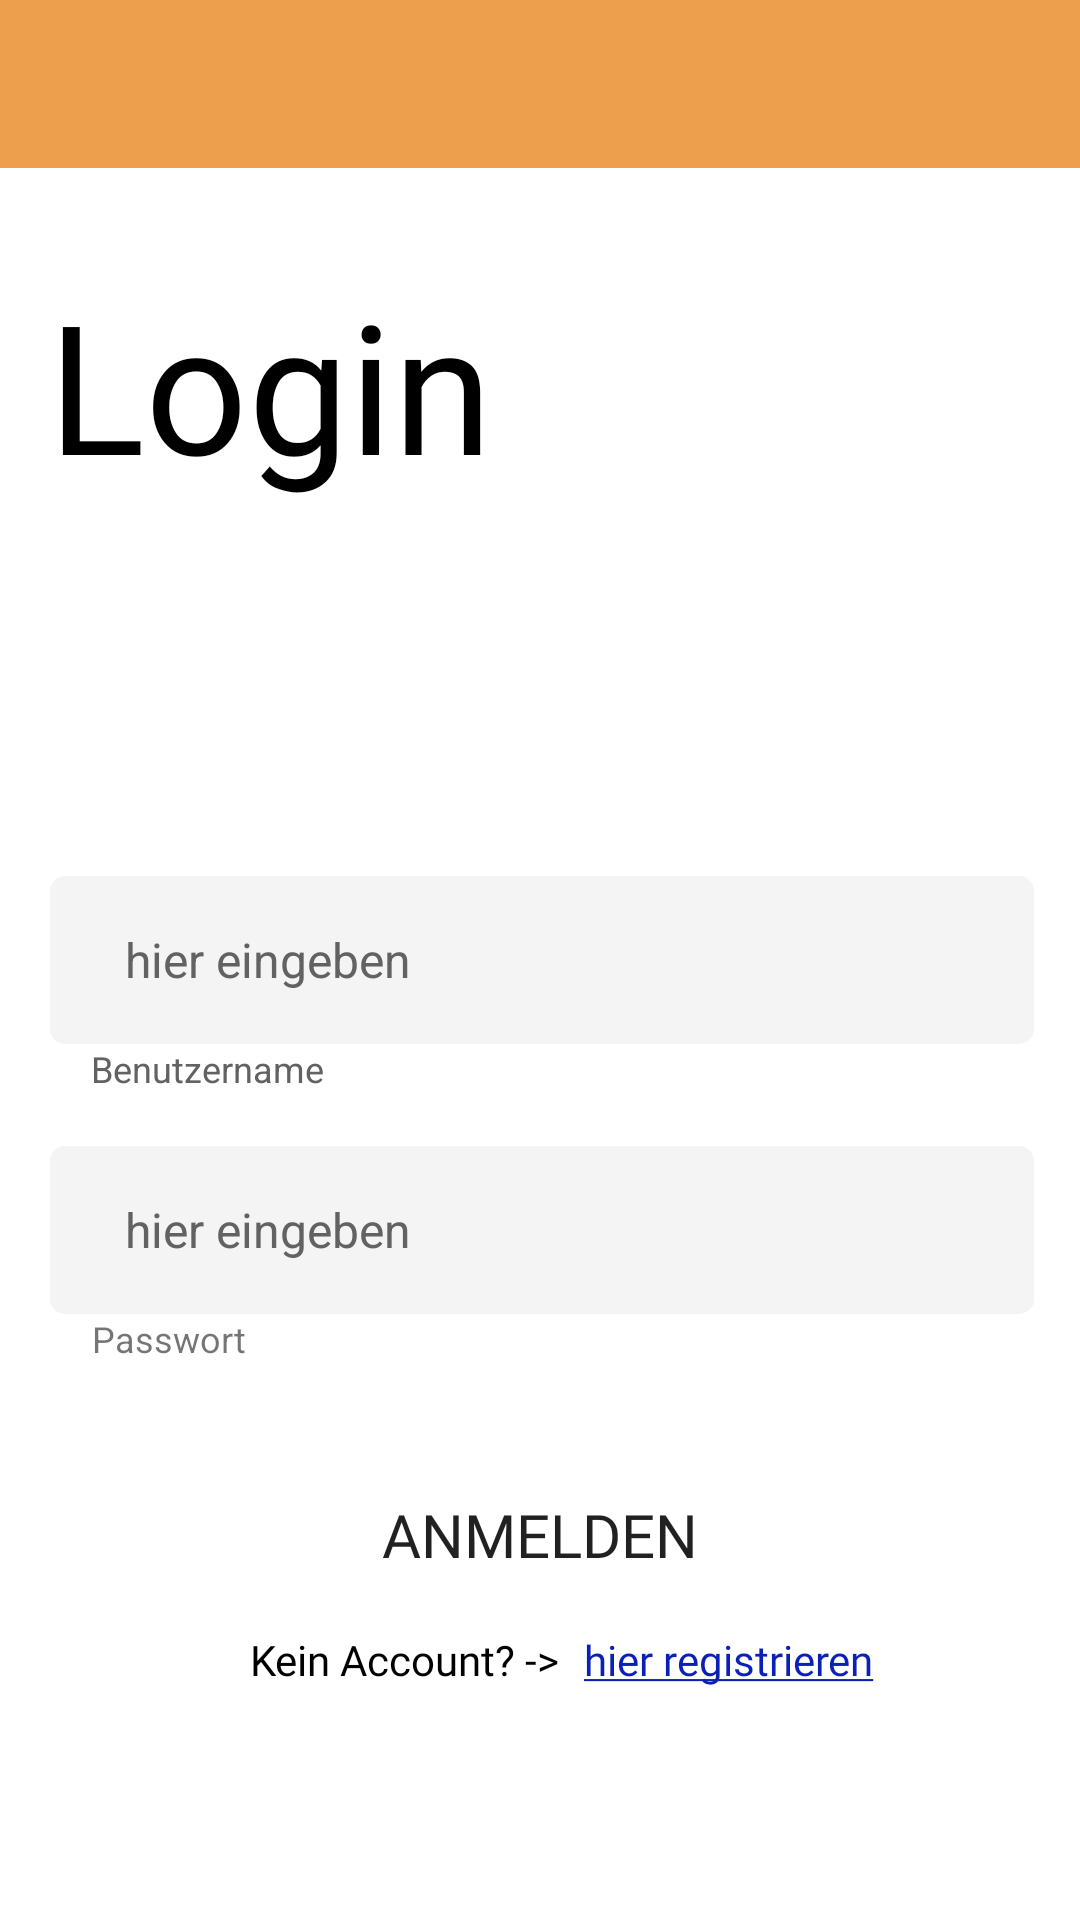

Reconstruct the res/layout file that produces this screen, plus the resources it refers to.
<!-- AndroidManifest.xml: application theme Theme.MyApplication -->
<!-- res/layout/login_activity.xml -->
<?xml version="1.0" encoding="utf-8"?>
<androidx.constraintlayout.widget.ConstraintLayout xmlns:android="http://schemas.android.com/apk/res/android"
    xmlns:app="http://schemas.android.com/apk/res-auto"
    xmlns:tools="http://schemas.android.com/tools"
    android:layout_width="match_parent"
    android:layout_height="match_parent">

    <androidx.appcompat.widget.Toolbar
        android:id="@+id/toolbar"
        android:layout_width="0dp"
        android:layout_height="wrap_content"
        android:background="?attr/colorPrimary"
        android:minHeight="?attr/actionBarSize"
        android:theme="?attr/actionBarTheme"
        app:layout_constraintEnd_toEndOf="parent"
        app:layout_constraintStart_toStartOf="parent"
        app:layout_constraintTop_toTopOf="parent" />

    <TextView
        android:id="@+id/welcome"
        android:layout_width="wrap_content"
        android:layout_height="wrap_content"
        android:layout_marginTop="32dp"
        android:layout_marginEnd="180dp"
        android:layout_marginRight="180dp"
        android:fontFamily="@font/roboto_light"
        android:text="Login"
        android:textColor="#000000"
        android:textSize="60sp"
        app:layout_constraintEnd_toEndOf="parent"
        app:layout_constraintStart_toStartOf="parent"
        app:layout_constraintTop_toBottomOf="@+id/toolbar" />

    <EditText
        android:id="@+id/benutzernameEingabefeld"
        android:layout_width="328dp"
        android:layout_height="56dp"
        android:layout_marginTop="124dp"
        android:background="@drawable/input_field"
        android:ems="10"
        android:hint="hier eingeben"
        android:inputType="textPersonName"
        android:textColorHint="@color/dark_grey"
        android:textSize="16sp"
        app:layout_constraintBottom_toBottomOf="parent"
        app:layout_constraintEnd_toEndOf="parent"
        app:layout_constraintHorizontal_bias="0.523"
        app:layout_constraintStart_toStartOf="parent"
        app:layout_constraintTop_toBottomOf="@+id/welcome"
        app:layout_constraintVertical_bias="0.0" />

    <EditText
        android:id="@+id/passwortEingabefeld"
        android:layout_width="328dp"
        android:layout_height="56dp"
        android:layout_marginTop="32dp"
        android:background="@drawable/input_field"
        android:ems="10"
        android:hint="hier eingeben"
        android:inputType="textPersonName"
        android:textColorHint="@color/dark_grey"
        android:textSize="16sp"
        app:layout_constraintBottom_toBottomOf="parent"
        app:layout_constraintEnd_toEndOf="parent"
        app:layout_constraintHorizontal_bias="0.523"
        app:layout_constraintStart_toStartOf="parent"
        app:layout_constraintTop_toBottomOf="@+id/benutzernameEingabefeld"
        app:layout_constraintVertical_bias="0.009" />

    <TextView
        android:id="@+id/textView2"
        android:layout_width="wrap_content"
        android:layout_height="wrap_content"
        android:text="Benutzername"
        android:textColor="@color/dark_grey"
        android:textSize="12sp"
        app:layout_constraintEnd_toEndOf="parent"
        app:layout_constraintHorizontal_bias="0.107"
        app:layout_constraintStart_toStartOf="parent"
        app:layout_constraintTop_toBottomOf="@+id/benutzernameEingabefeld" />

    <TextView
        android:id="@+id/textView3"
        android:layout_width="wrap_content"
        android:layout_height="wrap_content"
        android:text="Passwort"
        android:textSize="12sp"
        app:layout_constraintEnd_toEndOf="parent"
        app:layout_constraintHorizontal_bias="0.099"
        app:layout_constraintStart_toStartOf="parent"
        app:layout_constraintTop_toBottomOf="@+id/passwortEingabefeld" />

    <Button
        android:id="@+id/button"
        android:layout_width="251dp"
        android:layout_height="48dp"
        android:background="@drawable/button"
        android:fontFamily="@font/roboto_medium"
        android:text="Anmelden"
        android:textSize="20sp"
        app:layout_constraintBottom_toBottomOf="parent"
        app:layout_constraintEnd_toEndOf="parent"
        app:layout_constraintStart_toStartOf="parent"
        app:layout_constraintTop_toBottomOf="@+id/textView3"
        app:layout_constraintVertical_bias="0.241" />

    <TextView
        android:id="@+id/textView6"
        android:layout_width="wrap_content"
        android:layout_height="wrap_content"
        android:layout_marginTop="8dp"
        android:fontFamily="@font/roboto_medium"
        android:text="Kein Account? ->"
        android:textColor="#000000"
        app:layout_constraintBottom_toBottomOf="parent"
        app:layout_constraintEnd_toEndOf="parent"
        app:layout_constraintHorizontal_bias="0.325"
        app:layout_constraintStart_toStartOf="parent"
        app:layout_constraintTop_toBottomOf="@+id/button"
        app:layout_constraintVertical_bias="0.0" />

    <TextView
        android:id="@+id/textView7"
        android:layout_width="wrap_content"
        android:layout_height="wrap_content"
        android:layout_marginStart="8dp"
        android:layout_marginLeft="8dp"
        android:fontFamily="@font/roboto_medium"
        android:text="@string/login_registrieren"
        android:textColor="#0B1FB9"
        app:layout_constraintBottom_toBottomOf="@+id/textView6"
        app:layout_constraintEnd_toEndOf="parent"
        app:layout_constraintHorizontal_bias="0.0"
        app:layout_constraintStart_toEndOf="@+id/textView6"
        app:layout_constraintTop_toTopOf="@+id/textView6"
        app:layout_constraintVertical_bias="0.0" />
</androidx.constraintlayout.widget.ConstraintLayout>
<!-- resources referenced by this layout -->
<resources>
  <color name="dark_grey">#626262</color>
  <!-- drawable button (drawable) -->
  <?xml version="1.0" encoding="utf-8"?>
  <shape android:shape="rectangle" xmlns:android="http://schemas.android.com/apk/res/android">
  
      <corners android:radius="40sp"/>
  
  </shape>
  <!-- drawable input_field (drawable) -->
  <?xml version="1.0" encoding="utf-8"?>
  <shape android:shape="rectangle" xmlns:android="http://schemas.android.com/apk/res/android">
  
      <solid android:color="@color/light_grey"/>
      <corners android:radius="5dp"/>
      <padding android:left="25dp"/>
  
  </shape>
  <string name="login_registrieren"><u>hier registrieren</u></string>
  <style name="Theme.MyApplication" parent="Theme.MaterialComponents.DayNight.NoActionBar">
          
          <item name="colorPrimary">@color/doggo</item>
          <item name="colorPrimaryVariant">@color/doggo</item>
          <item name="colorOnPrimary">@color/white</item>
          
          <item name="colorSecondary">@color/doggo</item>
          <item name="colorSecondaryVariant">@color/teal_700</item>
          <item name="colorOnSecondary">@color/black</item>
          
          <item name="android:statusBarColor" tools:targetApi="l">?attr/colorPrimaryVariant</item>
          
      </style>
  <color name="light_grey">#F4F4F4</color>
  <color name="doggo">#FFEE9F4D</color>
  <color name="white">#FFFFFFFF</color>
  <color name="teal_700">#FF018786</color>
  <color name="black">#FF000000</color>
</resources>
